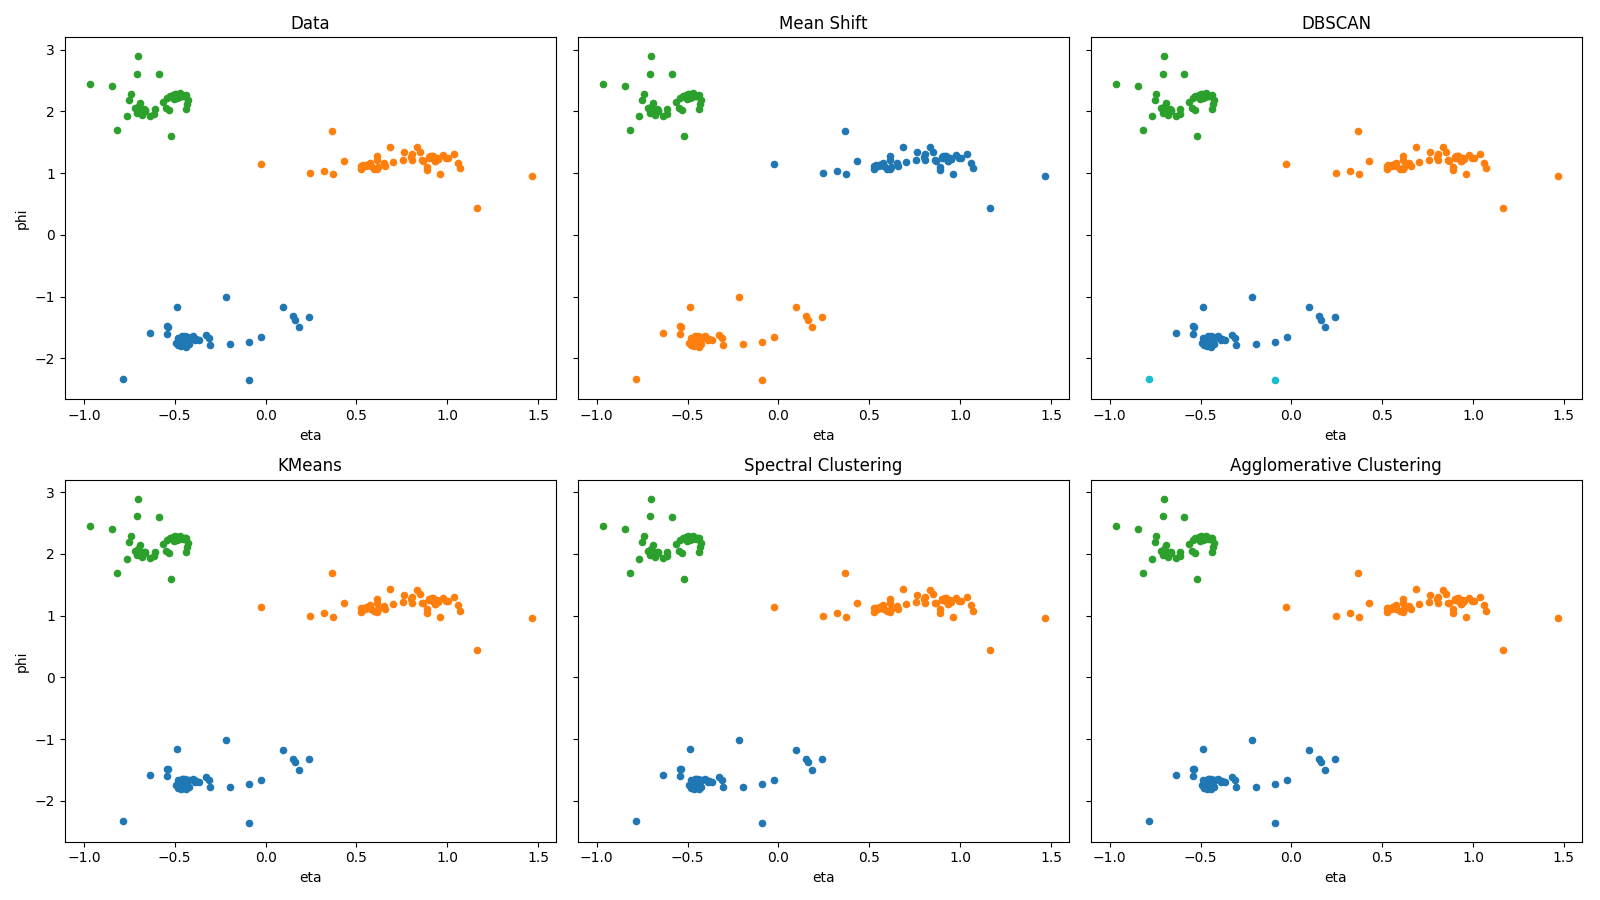

Data behind this chart, as committed beside it:
jet, constituent, pdgId, eta, phi, px, py, pz, p
0, 0, -211, -0.4547, -1.771, -0.1798, -0.8868, -0.4257, 221.3
0, 1, -2112, -0.4582, -1.656, -0.07725, -0.9002, -0.4286, 160.9
0, 2, 22, -0.4607, -1.769, -0.1776, -0.8849, -0.4307, 121.2
0, 3, -211, -0.4561, -1.771, -0.1799, -0.8862, -0.4269, 119.2
0, 4, -211, -0.4521, -1.652, -0.07304, -0.9029, -0.4236, 99.22
0, 5, 22, -0.4576, -1.77, -0.1785, -0.8859, -0.4281, 97.72
0, 6, 2212, -0.4466, -1.658, -0.07921, -0.9045, -0.4191, 92.04
0, 7, 22, -0.4561, -1.771, -0.1796, -0.8863, -0.4269, 90.82
0, 8, 22, -0.4572, -1.769, -0.1781, -0.8861, -0.4278, 77.65
0, 9, 22, -0.4589, -1.769, -0.1774, -0.8856, -0.4292, 72.93
0, 10, 211, -0.4527, -1.768, -0.1772, -0.8881, -0.4241, 53.24
0, 11, 22, -0.4592, -1.768, -0.1766, -0.8856, -0.4295, 51.73
0, 12, 211, -0.4429, -1.663, -0.08403, -0.9054, -0.4161, 42.72
0, 13, 22, -0.4461, -1.659, -0.08012, -0.9046, -0.4187, 40.12
0, 14, 22, -0.458, -1.773, -0.181, -0.8853, -0.4284, 37.77
0, 15, -211, -0.4274, -1.655, -0.07673, -0.9119, -0.4031, 28.6
0, 16, 130, -0.3808, -1.68, -0.1017, -0.9261, -0.3634, 25.83
0, 17, 22, -0.466, -1.763, -0.1724, -0.8838, -0.435, 26.46
0, 18, -211, -0.4415, -1.636, -0.05972, -0.9079, -0.4149, 24.63
0, 19, 211, -0.4536, -1.772, -0.1805, -0.8871, -0.4248, 23.01
0, 20, -211, -0.4422, -1.763, -0.1741, -0.8928, -0.4155, 22.49
0, 21, 22, -0.4649, -1.789, -0.1947, -0.8796, -0.4341, 21.96
0, 22, 22, -0.4389, -1.764, -0.1747, -0.8939, -0.4127, 21
0, 23, -211, -0.4911, -1.749, -0.1582, -0.8763, -0.4551, 17.7
0, 24, 211, -0.388, -1.679, -0.1001, -0.9238, -0.3697, 16.11
0, 25, 211, -0.4692, -1.766, -0.1744, -0.8821, -0.4375, 15.73
0, 26, 22, -0.4342, -1.752, -0.1643, -0.8977, -0.4088, 14.42
0, 27, 211, -0.4192, -1.661, -0.08306, -0.9144, -0.3962, 13.25
0, 28, 211, -0.4402, -1.807, -0.2135, -0.885, -0.4138, 11.02
0, 29, -211, -0.3897, -1.695, -0.1147, -0.9215, -0.3711, 10.34
0, 30, 22, -0.4569, -1.767, -0.1763, -0.8867, -0.4275, 10.01
0, 31, 22, -0.4721, -1.771, -0.1787, -0.8801, -0.4399, 8.869
0, 32, 22, -0.484, -1.669, -0.08715, -0.8891, -0.4494, 7.39
0, 33, 130, -0.4656, -1.806, -0.2097, -0.8758, -0.4347, 6.771
0, 34, 22, -0.4451, -1.67, -0.08995, -0.904, -0.4179, 4.717
0, 35, -211, 0.1832, -1.497, 0.07249, -0.9808, 0.1812, 4.238
0, 36, 22, 0.2415, -1.325, 0.2367, -0.9422, 0.2369, 3.892
0, 37, 22, -0.481, -1.789, -0.1937, -0.8733, -0.4471, 4.02
0, 38, 22, -0.4241, -1.771, -0.1824, -0.898, -0.4004, 3.822
0, 39, 22, -0.3095, -1.664, -0.0887, -0.9498, -0.2999, 3.411
0, 40, 3112, 0.09646, -1.171, 0.3871, -0.917, 0.09617, 2.592
0, 41, 22, -0.54, -1.602, -0.02698, -0.8696, -0.493, 2.741
0, 42, 22, -0.4373, -1.727, -0.1419, -0.9004, -0.4114, 2.458
0, 43, 22, -0.02289, -1.659, -0.0884, -0.9958, -0.02288, 1.924
0, 44, 22, -0.4613, -1.636, -0.05914, -0.9004, -0.4311, 1.981
0, 45, 22, -0.3267, -1.615, -0.04211, -0.948, -0.3155, 1.882
0, 46, 22, -0.4017, -1.643, -0.06662, -0.922, -0.3814, 1.72
0, 47, 22, -0.3648, -1.699, -0.1196, -0.9293, -0.3494, 1.397
0, 48, 211, 0.1496, -1.317, 0.2487, -0.9571, 0.1485, 1.169
0, 49, -211, -0.5365, -1.487, 0.07263, -0.8685, -0.4903, 1.303
0, 50, 22, -0.08972, -1.733, -0.1604, -0.983, -0.08948, 0.9682
0, 51, 211, -0.3038, -1.779, -0.1971, -0.935, -0.2947, 0.8983
0, 52, 22, 0.1646, -1.373, 0.1937, -0.9674, 0.1631, 0.5909
0, 53, 22, -0.5435, -1.482, 0.07695, -0.8651, -0.4956, 0.6133
0, 54, 22, -0.637, -1.582, -0.009241, -0.8265, -0.5629, 0.5789
0, 55, 310, -0.1947, -1.767, -0.191, -0.9626, -0.1923, 0.3279
0, 56, -211, -0.4761, -1.763, -0.1712, -0.88, -0.4431, 0.2672
0, 57, 22, -0.4878, -1.159, 0.3572, -0.8171, -0.4525, 0.2149
0, 58, 22, -0.09192, -2.352, -0.7012, -0.7071, -0.09166, 0.1292
0, 59, 22, -0.2166, -1.012, 0.518, -0.8284, -0.2133, 0.09302
... 115 more rows
